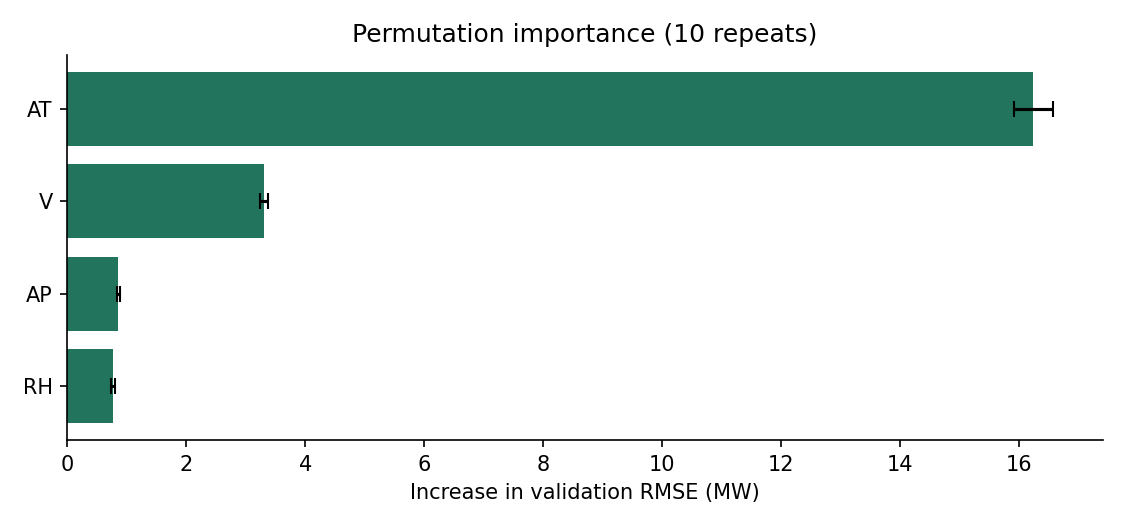

Values plotted in this chart, from the file beside it:
feature, rmse_increase_mw, std_mw
AT, 16.25, 0.332
V, 3.307, 0.07368
AP, 0.859, 0.02005
RH, 0.7655, 0.03253
